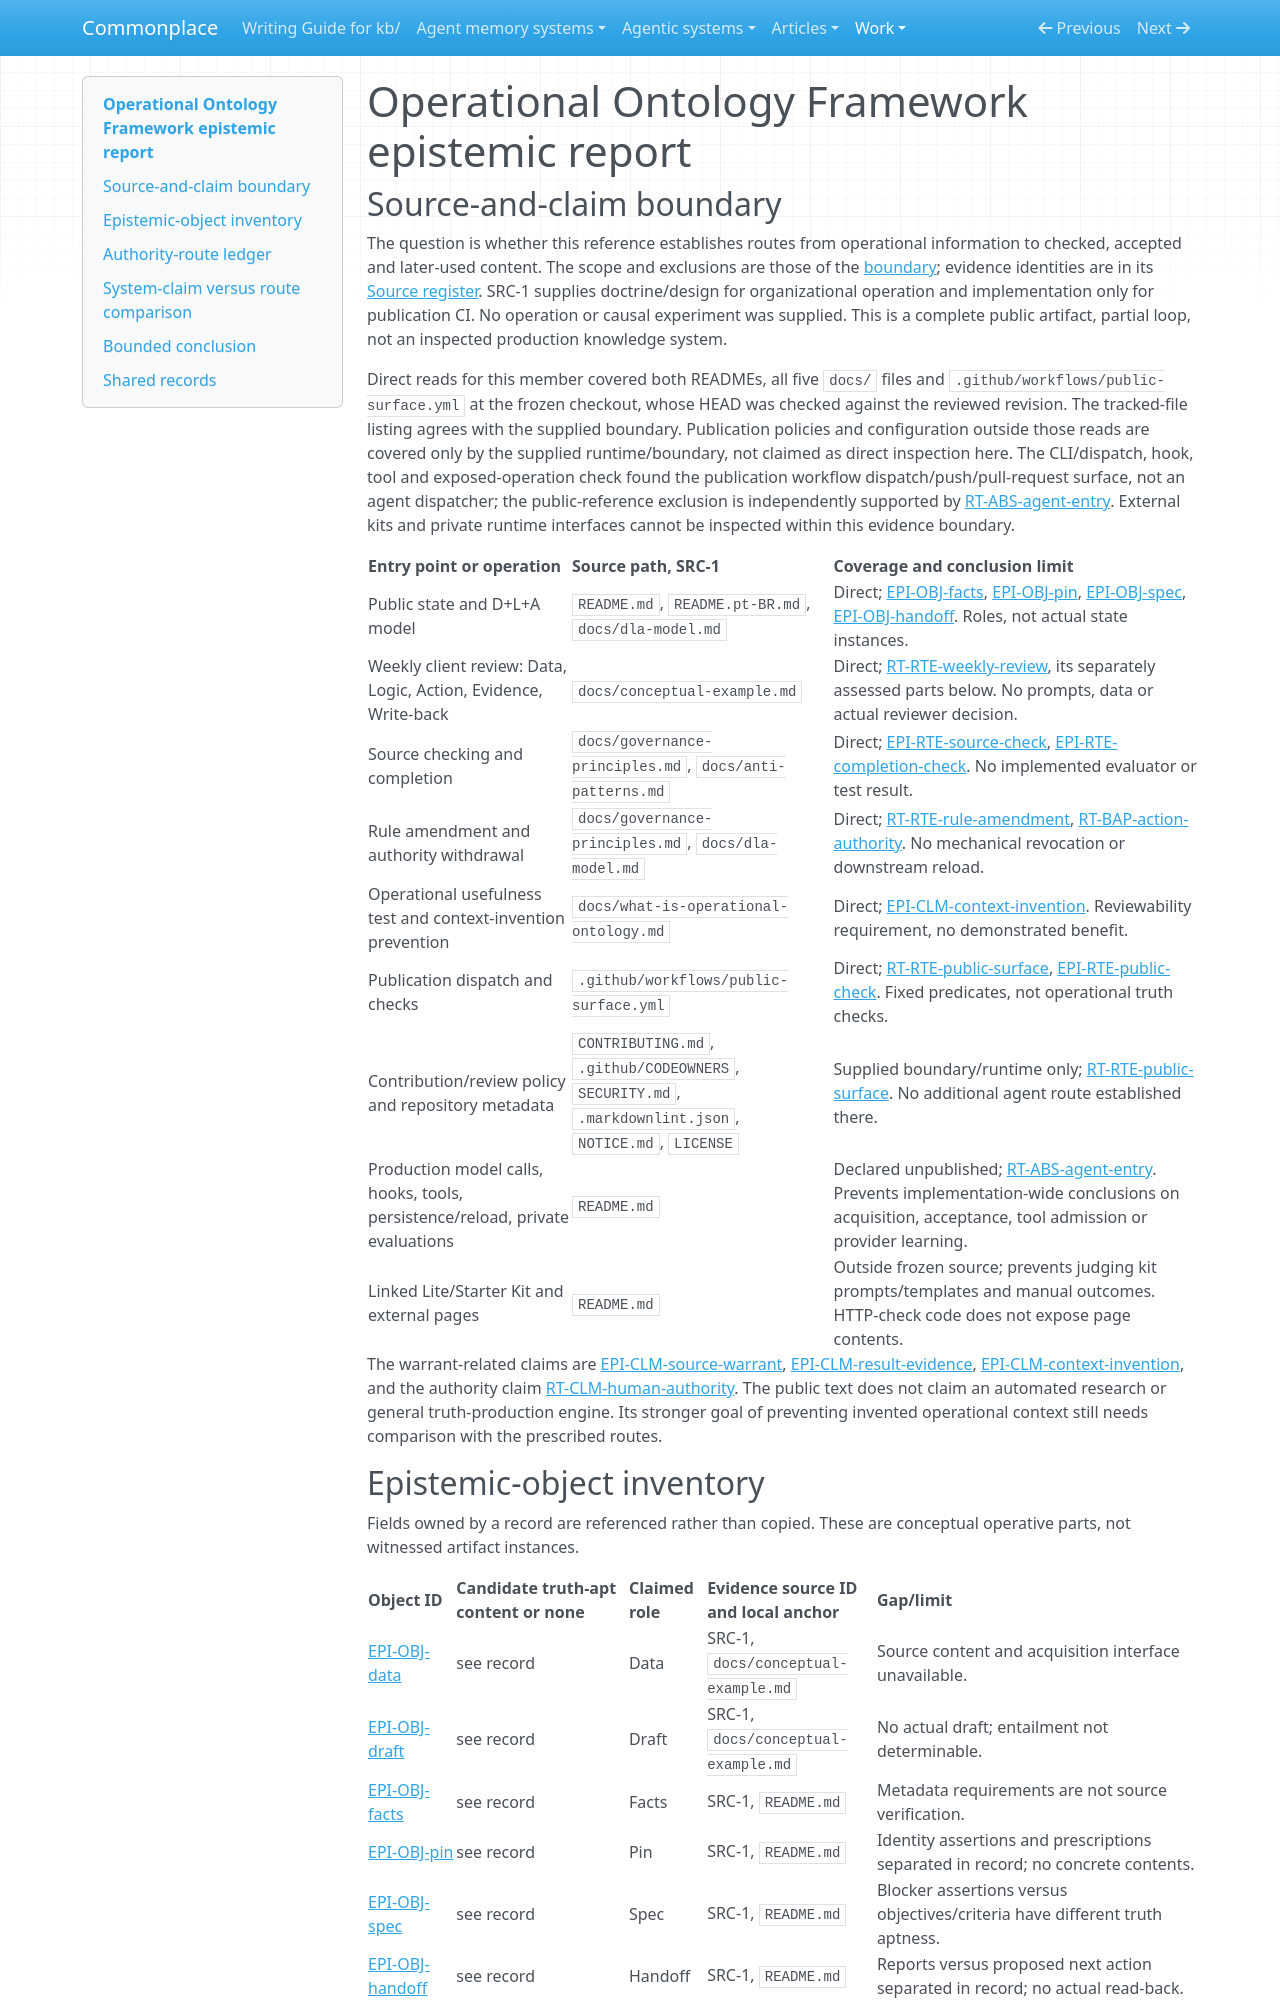

repository: zby/commonplace · page: work/agentic-system-completion/evidence/publications/operational-ontology-framework/AAS-2026-10-18-operational-ontology-framework-2b5d9616baa4-01/epistemic/index.html · generator: mkdocs

---
type: agentic-system-analyses/types/agentic-system-epistemic-report.md
description: "Operational Ontology Framework: source warrant, human review, completion evidence and write-back in a public conceptual reference."
run-id: AAS-2026-10-18-operational-ontology-framework-2b5d9616baa4-01
reviewed-boundary: 3df5d896da2a1e488e1eb325feddf190ad77990d
---

# Operational Ontology Framework epistemic report

## Source-and-claim boundary

The question is whether this reference establishes routes from operational information to checked, accepted and later-used content. The scope and exclusions are those of the [boundary](boundary.md#boundary-and-evidence); evidence identities are in its [Source register](boundary.md#source-register). SRC-1 supplies doctrine/design for organizational operation and implementation only for publication CI. No operation or causal experiment was supplied. This is a complete public artifact, partial loop, not an inspected production knowledge system.

Direct reads for this member covered both READMEs, all five `docs/` files and `.github/workflows/public-surface.yml` at the frozen checkout, whose HEAD was checked against the reviewed revision. The tracked-file listing agrees with the supplied boundary. Publication policies and configuration outside those reads are covered only by the supplied runtime/boundary, not claimed as direct inspection here. The CLI/dispatch, hook, tool and exposed-operation check found the publication workflow dispatch/push/pull-request surface, not an agent dispatcher; the public-reference exclusion is independently supported by [RT-ABS-agent-entry](runtime.md#rt-abs-agent-entry). External kits and private runtime interfaces cannot be inspected within this evidence boundary.

| Entry point or operation | Source path, SRC-1 | Coverage and conclusion limit |
|---|---|---|
| Public state and D+L+A model | `README.md`, `README.pt-BR.md`, `docs/dla-model.md` | Direct; [EPI-OBJ-facts](#epi-obj-facts), [EPI-OBJ-pin](#epi-obj-pin), [EPI-OBJ-spec](#epi-obj-spec), [EPI-OBJ-handoff](#epi-obj-handoff). Roles, not actual state instances. |
| Weekly client review: Data, Logic, Action, Evidence, Write-back | `docs/conceptual-example.md` | Direct; [RT-RTE-weekly-review](runtime.md#rt-rte-weekly-review), its separately assessed parts below. No prompts, data or actual reviewer decision. |
| Source checking and completion | `docs/governance-principles.md`, `docs/anti-patterns.md` | Direct; [EPI-RTE-source-check](#epi-rte-source-check), [EPI-RTE-completion-check](#epi-rte-completion-check). No implemented evaluator or test result. |
| Rule amendment and authority withdrawal | `docs/governance-principles.md`, `docs/dla-model.md` | Direct; [RT-RTE-rule-amendment](runtime.md#rt-rte-rule-amendment), [RT-BAP-action-authority](runtime.md#rt-bap-action-authority). No mechanical revocation or downstream reload. |
| Operational usefulness test and context-invention prevention | `docs/what-is-operational-ontology.md` | Direct; [EPI-CLM-context-invention](#epi-clm-context-invention). Reviewability requirement, no demonstrated benefit. |
| Publication dispatch and checks | `.github/workflows/public-surface.yml` | Direct; [RT-RTE-public-surface](runtime.md#rt-rte-public-surface), [EPI-RTE-public-check](#epi-rte-public-check). Fixed predicates, not operational truth checks. |
| Contribution/review policy and repository metadata | `CONTRIBUTING.md`, `.github/CODEOWNERS`, `SECURITY.md`, `.markdownlint.json`, `NOTICE.md`, `LICENSE` | Supplied boundary/runtime only; [RT-RTE-public-surface](runtime.md#rt-rte-public-surface). No additional agent route established there. |
| Production model calls, hooks, tools, persistence/reload, private evaluations | `README.md` | Declared unpublished; [RT-ABS-agent-entry](runtime.md#rt-abs-agent-entry). Prevents implementation-wide conclusions on acquisition, acceptance, tool admission or provider learning. |
| Linked Lite/Starter Kit and external pages | `README.md` | Outside frozen source; prevents judging kit prompts/templates and manual outcomes. HTTP-check code does not expose page contents. |

The warrant-related claims are [EPI-CLM-source-warrant](#epi-clm-source-warrant), [EPI-CLM-result-evidence](#epi-clm-result-evidence), [EPI-CLM-context-invention](#epi-clm-context-invention), and the authority claim [RT-CLM-human-authority](runtime.md#rt-clm-human-authority). The public text does not claim an automated research or general truth-production engine. Its stronger goal of preventing invented operational context still needs comparison with the prescribed routes.

## Epistemic-object inventory

Fields owned by a record are referenced rather than copied. These are conceptual operative parts, not witnessed artifact instances.

| Object ID | Candidate truth-apt content or none | Claimed role | Evidence source ID and local anchor | Gap/limit |
|---|---|---|---|---|
| [EPI-OBJ-data](#epi-obj-data) | see record | Data | SRC-1, `docs/conceptual-example.md` | Source content and acquisition interface unavailable. |
| [EPI-OBJ-draft](#epi-obj-draft) | see record | Draft | SRC-1, `docs/conceptual-example.md` | No actual draft; entailment not determinable. |
| [EPI-OBJ-facts](#epi-obj-facts) | see record | Facts | SRC-1, `README.md` | Metadata requirements are not source verification. |
| [EPI-OBJ-pin](#epi-obj-pin) | see record | Pin | SRC-1, `README.md` | Identity assertions and prescriptions separated in record; no concrete contents. |
| [EPI-OBJ-spec](#epi-obj-spec) | see record | Spec | SRC-1, `README.md` | Blocker assertions versus objectives/criteria have different truth aptness. |
| [EPI-OBJ-handoff](#epi-obj-handoff) | see record | Handoff | SRC-1, `README.md` | Reports versus proposed next action separated in record; no actual read-back. |

The organizational source after approval is the retained counterpart of Data, not a separately evidenced database. The model's numerical state is not individuated: see [RT-CMP-ai](runtime.md#rt-cmp-ai). No inference about fixed parameters, online training or knowledge encoded in weights follows from natural-language state roles.
